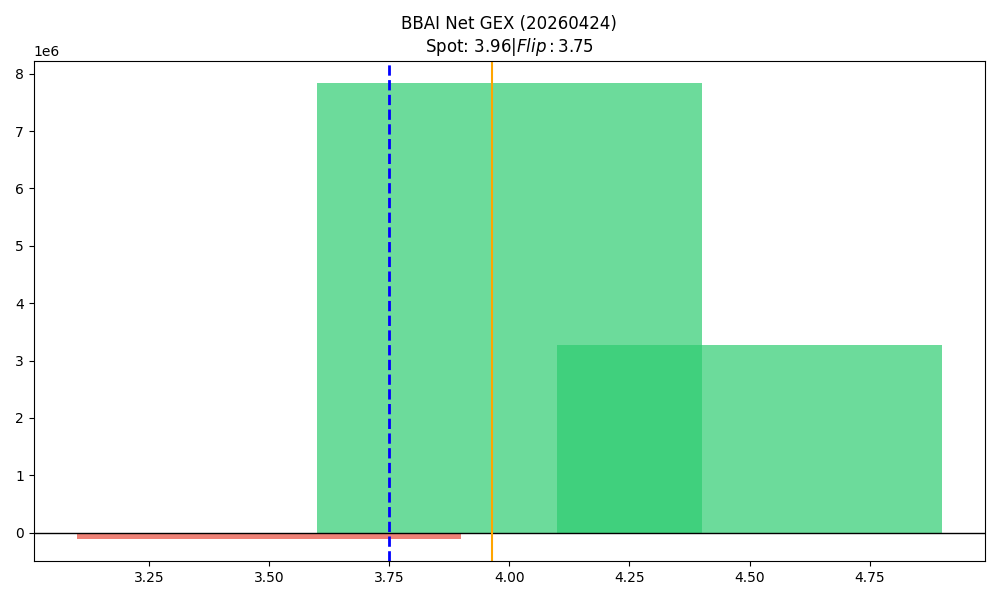

The table this chart was drawn from, first rows:
strike, call_gex, put_gex, call_dex, put_dex, net_greek_delta, net_gex
3.5, 992883, 1093248, 1925993, -441550, 0.2805, -100365
4.0, 10020148, 2187402, 6922424, -1317388, 0.3454, 7832745
4.5, 3322136, 47963, 1384903, -165209, 0.1478, 3274172
